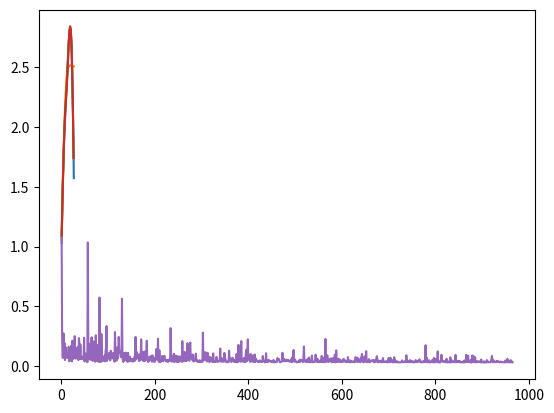

This chart was generated by the following Python code:
import random
import numpy as np
import matplotlib.pyplot as plt
import matplotlib.patches as mpatches
import math
import time
start_time=time.time()

class Network:

    def __init__(self, sizes):
        self.num_layers = len(sizes)
        self.sizes = sizes
        self.biases = [np.random.randn(y, 1) for y in sizes[1:]]
        self.weights = [np.random.randn(y, x) for x, y in zip(sizes[:-1], sizes[1:])]

    def feedforward(self, a):
        for b, w in zip(self.biases, self.weights):
            a = sigmoid(np.dot(w, a)+b)
        return a

    def SGD(self, training_data, mini_batch_size, eta):
        n = len(training_data)
        self.progress_epochs=[]
        epoch=0
        predicted_y=[float(self.feedforward(i)*maximum) for i in x]
        while (self.MSE(training_data_) > 0.031):
            cost_epoch=self.MSE(training_data_)
            self.progress_epochs.append(cost_epoch)
            if epoch % 100 == 0:
                print("Cost For Epoch ", epoch, ": ", cost_epoch)
                print("Average Accuracy ", percent_accuracy(predicted_y, training_data_y))
            random.shuffle(training_data)
            mini_batches = [
                training_data[k:k+mini_batch_size]
                for k in range(0, n, mini_batch_size)]
            for mini_batch in mini_batches:
                self.update_mini_batch(mini_batch, eta)
            epoch += 1
            predicted_y=[float(net.feedforward(i)*maximum) for i in x]
    def update_mini_batch(self, mini_batch, eta):
        nabla_b = [np.zeros(b.shape) for b in self.biases]
        nabla_w = [np.zeros(w.shape) for w in self.weights]
        for x, y in mini_batch:
            delta_nabla_b, delta_nabla_w = self.backprop(x, y)
            nabla_b = [nb+dnb for nb, dnb in zip(nabla_b, delta_nabla_b)]
            nabla_w = [nw+dnw for nw, dnw in zip(nabla_w, delta_nabla_w)]
        self.weights = [w-(eta/len(mini_batch))*nw
                        for w, nw in zip(self.weights, nabla_w)]
        self.biases = [b-(eta/len(mini_batch))*nb
                       for b, nb in zip(self.biases, nabla_b)]

    def backprop(self, x, y):
        nabla_b = [np.zeros(b.shape) for b in self.biases]
        nabla_w = [np.zeros(w.shape) for w in self.weights]
        activation = x
        activations = [x]
        zs = []
        for b, w in zip(self.biases, self.weights):
            z = np.dot(w, activation)+b
            zs.append(z)
            activation = sigmoid(z)
            activations.append(activation)
        delta = self.cost_derivative(activations[-1], y) * \
            sigmoid_prime(zs[-1])
        nabla_b[-1] = delta
        nabla_w[-1] = np.dot(delta, activations[-2].transpose())
        for l in range(2, self.num_layers):
            z = zs[-l]
            sp = sigmoid_prime(z)
            delta = np.dot(self.weights[-l+1].transpose(), delta) * sp
            nabla_b[-l] = delta
            nabla_w[-l] = np.dot(delta, activations[-l-1])
        return (nabla_b, nabla_w)

    def cost_derivative(self, output_activations, y):
        return (output_activations-y)
    def MSE(self, data):
        cost = [(i[1]-float(self.feedforward(i[0])*maximum))**2 for i in data]
        return sum(cost)/(2*len(cost))
def sigmoid(z):
    return 1.0/(1.0+np.exp(-z))

def sigmoid_prime(z):
    return sigmoid(z)*(1-sigmoid(z))

def percent_accuracy(predicted_y_data, actual_y_data):
    percent_accuracy_all=[]
    for i, j in zip(predicted_y_data, actual_y_data):
        if i<j:
            accuracy=100*abs(j-i)/j
        else:
            accuracy=100*abs(i-j)/i
        if accuracy > 100:
            accuracy=accuracy-100
        percent_accuracy_all.append(abs(accuracy))
    average_accuracy=100-sum(percent_accuracy_all)/len(percent_accuracy_all)
    return average_accuracy

def MSE_poly(test_data):
    cost=[(i[1]-poly(i[0]))**2 for i in test_data]
    return sum(cost)/(2*len(cost))
learning_rate = 2.4
training_bounds = [1, 27]
poly_degree = 5

training_data_unscaled = [(91, 50.9), (106, 53.5), (121, 56), (136, 58.3), (151, 60), (166, 61.3), (181, 62.2), (196, 63.2), (211, 64.3), (226, 65.6), (241, 67), (256, 68), (271, 68.4), (286, 68.1), (301, 66.8), (316, 64.5), (331, 61.2), (346, 57.4)]
test_data_unscaled = [(91, 50.9), (106, 53.5), (121, 56), (136, 58.3), (151, 60), (166, 61.3), (181, 62.2), (196, 63.2), (211, 64.3), (226, 65.6), (241, 67), (256, 68), (271, 68.4), (286, 68.1), (301, 66.8), (316, 64.5), (331, 61.2), (346, 57.4)]
training_data = [(i[0]/10-8, i[1]/10-4) for i in training_data_unscaled]
test_data = [(i[0]/10-8, i[1]/10-4) for i in test_data_unscaled]

training_data_ = training_data
test_data_x = [i[0] for i in test_data]
test_data_y = [i[1] for i in test_data]
training_data_x = [i[0] for i in training_data]
training_data_y = [i[1] for i in training_data]

maximum=max([i[1] for i in training_data])
training_data_scaled = [(i[0], i[1]/maximum) for i in training_data]

x=np.linspace(training_bounds[0], training_bounds[1], 100)
net=Network([1, 50, 1])
net.SGD(training_data_scaled, 1, learning_rate)
predicted_y=[float(net.feedforward(i)*maximum) for i in x]

end_time=time.time()

poly_start=time.time()
poly = np.poly1d(np.polyfit(training_data_x, training_data_y, poly_degree))
poly_predicted_y=[poly(i) for i in x]
plt.plot(x, poly_predicted_y)
poly_end=time.time()

plt.plot(x, predicted_y)
plt.plot(test_data_x, test_data_y)
plt.plot(training_data_x, training_data_y)
print("ARTIFICIAL NEURAL NETWORK MODEL:")
print("Mean-Squared-Error Cost: ", net.MSE(test_data))
print("Average Percentage Accuracy: ", percent_accuracy(predicted_y, test_data_y), "%")
print(" --- %s Seconds Elapsed ---" % (end_time - start_time))
print("POLYNOMIAL REGRESSION MODEL:")
print("Mean-SquareError Cost: ", MSE_poly(test_data))
print("Average Percentage Accuracy: ", percent_accuracy(poly_predicted_y, test_data_y), "%")
print(" --- %s Seconds Elapsed ---" % (poly_end - poly_start))

print("Red - Pure Function")
print("Green - Noisy Function")
print("Blue - Polynomial")
print("Orange - ANN model")
print()
plt.show()
epochs=[i for i in range(1, len(net.progress_epochs)+1)]
plt.plot(epochs, net.progress_epochs)
print("Epoch VS. Cost Graph Shown")
plt.show()
input()
